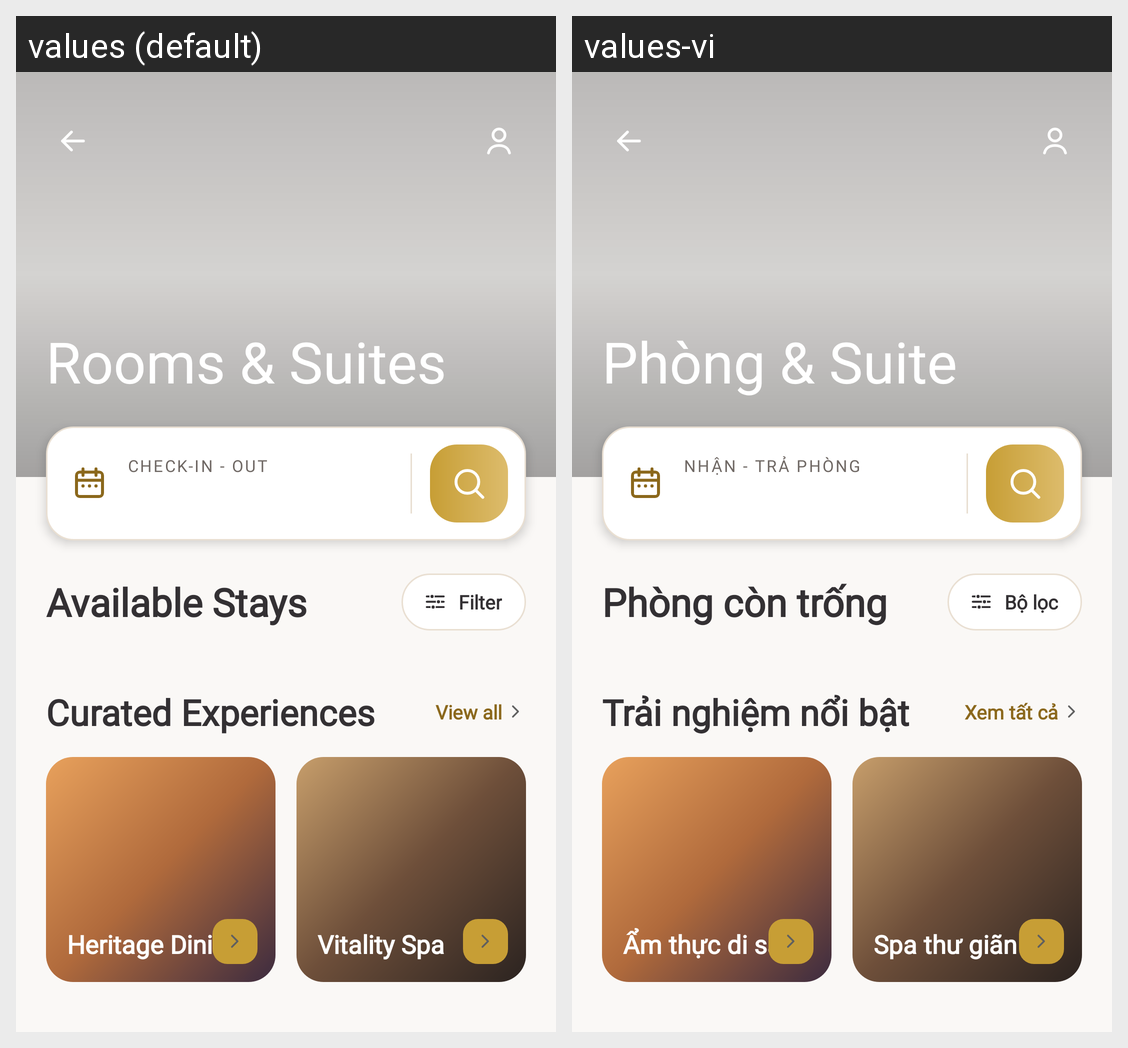

For this localized Android screen grid, give each drawn string resource with its value in every locale shown.
Android screen res/layout/activity_room_booking.xml rendered under 2 locales, left to right: values (default), values-vi. Device: Nexus 5 (rendered at 1080×1920; each locale shown at half size, 540×960, under a caption strip naming it); theme Theme.Solrepo.
Strings drawn on this screen, with the default value and each locale's value (text and hints the layout hard-codes, and strings that could not be matched under every locale, appear in the picture but are not listed):

booking_rooms_title
  values: Rooms & Suites
  values-vi: Phòng & Suite

booking_check_in_out
  values: CHECK-IN - OUT
  values-vi: NHẬN - TRẢ PHÒNG

booking_available_stays
  values: Available Stays
  values-vi: Phòng còn trống

booking_filter
  values: Filter
  values-vi: Bộ lọc

booking_curated_experiences
  values: Curated Experiences
  values-vi: Trải nghiệm nổi bật

booking_view_all
  values: View all
  values-vi: Xem tất cả

booking_experience_dining
  values: Heritage Dining
  values-vi: Ẩm thực di sản

booking_experience_spa
  values: Vitality Spa
  values-vi: Spa thư giãn
